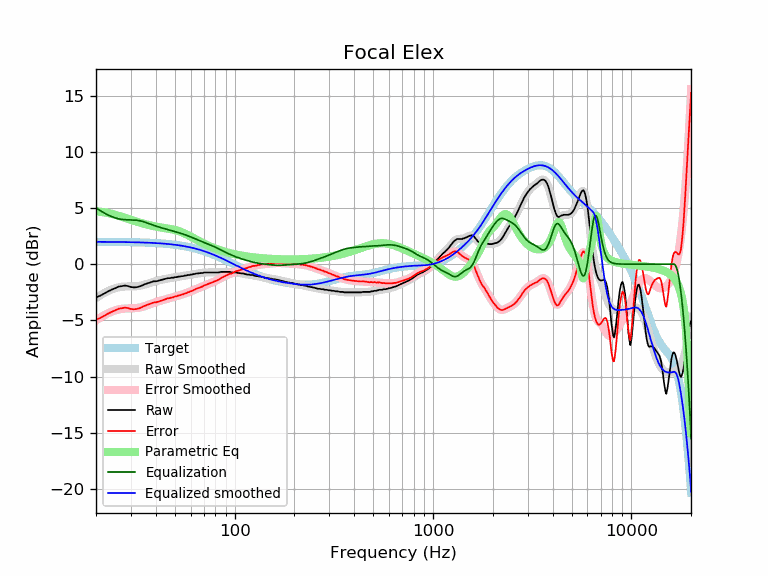

Values plotted in this chart, from the file beside it:
frequency, raw, error, smoothed, error_smoothed, equalization, parametric_eq, equalized_raw, equalized_smoothed, target
20, -2.96, -4.94, -3.02, -5.00, 5.00, 4.69, 2.04, 1.98, 1.98
21, -2.81, -4.79, -2.78, -4.76, 4.76, 4.66, 1.95, 1.98, 1.98
22, -2.61, -4.59, -2.57, -4.55, 4.55, 4.61, 1.94, 1.98, 1.98
23, -2.43, -4.41, -2.39, -4.37, 4.37, 4.54, 1.94, 1.98, 1.98
24, -2.27, -4.24, -2.25, -4.23, 4.23, 4.47, 1.96, 1.98, 1.97
25, -2.14, -4.11, -2.14, -4.11, 4.11, 4.39, 1.97, 1.97, 1.97
26, -2.00, -3.97, -2.06, -4.03, 4.03, 4.30, 2.03, 1.97, 1.97
27, -1.95, -3.92, -2.02, -3.98, 3.98, 4.21, 2.03, 1.97, 1.97
28, -1.91, -3.87, -1.99, -3.95, 3.95, 4.12, 2.04, 1.96, 1.96
29, -1.95, -3.91, -1.98, -3.94, 3.94, 4.03, 1.99, 1.96, 1.96
30, -2.04, -3.99, -1.98, -3.93, 3.93, 3.95, 1.89, 1.95, 1.95
31, -2.07, -4.02, -1.98, -3.92, 3.92, 3.86, 1.85, 1.95, 1.95
32, -2.05, -3.99, -1.96, -3.90, 3.90, 3.79, 1.85, 1.94, 1.94
33, -2.00, -3.93, -1.93, -3.87, 3.87, 3.71, 1.87, 1.93, 1.93
34, -1.91, -3.84, -1.89, -3.82, 3.82, 3.64, 1.91, 1.93, 1.93
35, -1.81, -3.73, -1.83, -3.75, 3.75, 3.58, 1.94, 1.92, 1.92
36, -1.73, -3.64, -1.77, -3.68, 3.68, 3.52, 1.95, 1.91, 1.91
37, -1.67, -3.57, -1.70, -3.60, 3.60, 3.47, 1.93, 1.90, 1.90
38, -1.60, -3.49, -1.63, -3.53, 3.53, 3.42, 1.93, 1.89, 1.89
39, -1.53, -3.41, -1.57, -3.45, 3.45, 3.38, 1.92, 1.88, 1.88
40, -1.53, -3.40, -1.52, -3.39, 3.39, 3.34, 1.86, 1.87, 1.87
41, -1.49, -3.35, -1.47, -3.33, 3.33, 3.31, 1.84, 1.86, 1.86
42, -1.44, -3.29, -1.42, -3.27, 3.27, 3.28, 1.83, 1.85, 1.85
43, -1.39, -3.23, -1.38, -3.22, 3.22, 3.25, 1.83, 1.84, 1.84
44, -1.35, -3.17, -1.34, -3.17, 3.17, 3.22, 1.82, 1.82, 1.82
45, -1.30, -3.11, -1.31, -3.12, 3.12, 3.19, 1.82, 1.81, 1.81
46, -1.25, -3.04, -1.28, -3.07, 3.07, 3.17, 1.82, 1.79, 1.79
47, -1.25, -3.03, -1.25, -3.02, 3.02, 3.14, 1.77, 1.78, 1.78
48, -1.21, -2.97, -1.22, -2.98, 2.98, 3.11, 1.77, 1.76, 1.76
49, -1.21, -2.95, -1.19, -2.93, 2.93, 3.07, 1.72, 1.74, 1.74
50, -1.16, -2.88, -1.17, -2.89, 2.89, 3.04, 1.73, 1.72, 1.72
51, -1.16, -2.86, -1.15, -2.85, 2.85, 2.99, 1.69, 1.70, 1.70
52, -1.11, -2.79, -1.12, -2.80, 2.80, 2.95, 1.69, 1.68, 1.68
53, -1.11, -2.77, -1.10, -2.76, 2.76, 2.90, 1.65, 1.66, 1.66
54, -1.07, -2.71, -1.08, -2.72, 2.72, 2.84, 1.65, 1.64, 1.64
55, -1.07, -2.68, -1.06, -2.67, 2.67, 2.78, 1.60, 1.61, 1.61
56, -1.02, -2.61, -1.03, -2.62, 2.62, 2.72, 1.60, 1.59, 1.59
57, -1.02, -2.58, -1.01, -2.57, 2.57, 2.66, 1.55, 1.56, 1.56
58, -0.97, -2.51, -0.98, -2.52, 2.52, 2.59, 1.55, 1.54, 1.54
59, -0.97, -2.48, -0.96, -2.47, 2.47, 2.53, 1.50, 1.51, 1.51
60, -0.93, -2.41, -0.94, -2.42, 2.42, 2.46, 1.49, 1.48, 1.48
61, -0.93, -2.38, -0.91, -2.37, 2.37, 2.39, 1.44, 1.45, 1.45
62, -0.88, -2.30, -0.89, -2.32, 2.32, 2.32, 1.44, 1.42, 1.42
63, -0.88, -2.27, -0.87, -2.26, 2.26, 2.25, 1.38, 1.39, 1.39
64, -0.83, -2.19, -0.85, -2.21, 2.21, 2.19, 1.38, 1.36, 1.36
65, -0.83, -2.16, -0.83, -2.16, 2.16, 2.12, 1.33, 1.33, 1.33
66, -0.81, -2.11, -0.81, -2.11, 2.11, 2.06, 1.30, 1.30, 1.30
67, -0.80, -2.06, -0.80, -2.06, 2.06, 2.00, 1.26, 1.26, 1.26
68, -0.79, -2.02, -0.78, -2.01, 2.01, 1.94, 1.22, 1.23, 1.23
69, -0.79, -1.98, -0.77, -1.96, 1.96, 1.88, 1.17, 1.19, 1.19
70, -0.75, -1.91, -0.76, -1.92, 1.92, 1.82, 1.17, 1.16, 1.16
71, -0.74, -1.86, -0.75, -1.87, 1.87, 1.77, 1.13, 1.12, 1.12
72, -0.74, -1.82, -0.75, -1.83, 1.83, 1.72, 1.09, 1.08, 1.08
73, -0.74, -1.79, -0.74, -1.79, 1.79, 1.67, 1.05, 1.05, 1.05
74, -0.74, -1.75, -0.74, -1.75, 1.75, 1.62, 1.01, 1.01, 1.01
75, -0.74, -1.71, -0.74, -1.71, 1.71, 1.58, 0.97, 0.97, 0.97
76, -0.74, -1.67, -0.74, -1.67, 1.67, 1.53, 0.93, 0.93, 0.93
77, -0.74, -1.63, -0.74, -1.63, 1.63, 1.49, 0.89, 0.89, 0.89
78, -0.74, -1.59, -0.74, -1.59, 1.59, 1.45, 0.85, 0.85, 0.85
79, -0.74, -1.55, -0.74, -1.55, 1.55, 1.41, 0.81, 0.81, 0.81
... 553 more rows
